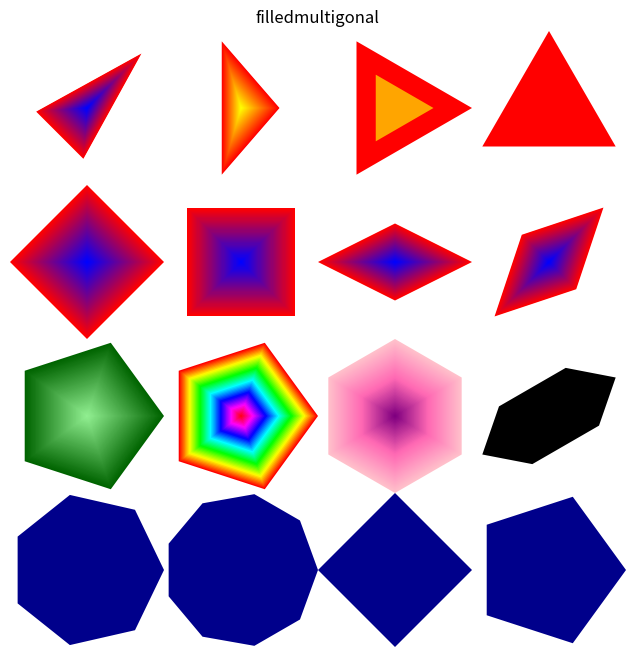

The matplotlib source for this figure:
# Translated from <R script> by r2py v0.3.0
# Model: openrouter:google/gemma-4-31b-it  ScriptMap entities: 19

import numpy as np
import pandas as pd
import matplotlib.pyplot as plt
from matplotlib.colors import LinearSegmentedColormap, hsv_to_rgb

def shadepalette(color1, color2, n=50):
    cmap = LinearSegmentedColormap.from_list("custom", [color1, color2])
    return [cmap(i/max(1, n-1)) for i in range(n)]

def femmecol(n=50):
    # Approximation of femmecol (typically pinks/purples)
    cmap = LinearSegmentedColormap.from_list("femme", ["#ffc0cb", "#ff69b4", "#800080"])
    return [cmap(i/max(1, n-1)) for i in range(n)]

def rainbow(n=50):
    # Match R's rainbow colors (HSV)
    return [hsv_to_rgb([i/n, 1, 1]) for i in range(n)]

# r2py:entity:filledmultigonal
def filledmultigonal(rx=0.25, ry=0.25, nr=3, mid=(0, 0), angle=0, col="red"):
    # Convert angle to radians
    theta_rot = np.radians(angle)
    
    # Determine colors
    if isinstance(col, (list, np.ndarray)):
        colors = col
    elif isinstance(col, str):
        colors = [col]
    else:
        colors = [col]

    # R's filledmultigonal draws nested polygons if a palette is provided
    # to create a filled/shaded effect.
    num_layers = len(colors)
    
    # The basic shape is defined by nr (number of vertices)
    # Note: nr can be non-integer in R, representing a partial vertex
    n_vertices = int(np.ceil(nr))
    angles = np.linspace(0, 2 * np.pi, n_vertices, endpoint=False)
    
    # To create the filling effect, we iterate from the outer layer to the inner
    # R's filledmultigonal draws from largest to smallest
    for i in range(num_layers):
        # Scale factor to shrink the shape for the "fill"
        # This is a heuristic to approximate the R shape package's filling
        scale = 1.0 - (i / max(1, num_layers))
        
        # Vertex coordinates for this layer
        vx = (rx * scale) * np.cos(angles)
        vy = (ry * scale) * np.sin(angles)
        
        # Apply rotation
        x_rot = vx * np.cos(theta_rot) - vy * np.sin(theta_rot)
        y_rot = vx * np.sin(theta_rot) + vy * np.cos(theta_rot)
        
        # Translate to mid
        x_final = x_rot + mid[0]
        y_final = y_rot + mid[1]
        
        # Close the polygon by appending the first point
        x_plot = np.append(x_final, x_final[0])
        y_plot = np.append(y_final, y_final[0])
        
        plt.fill(x_plot, y_plot, color=colors[i], edgecolor='none')

# Setup plot
# r2py:entity:emptyplot
plt.figure(figsize=(8, 8))
plt.xlim(-1, 1)
plt.ylim(-1, 1)
plt.title("filledmultigonal")
plt.axis('off')

# Sequence of calls
# r2py:entity:filledmultigonal
filledmultigonal(rx=0.25, ry=0.125, nr=3, mid=(-0.75, 0.75), 
                 angle=45, col=shadepalette("red", "blue", n=50))
# r2py:entity:filledmultigonal_1
filledmultigonal(rx=0.125, ry=0.25, nr=3, mid=(-0.25, 0.75), 
                 col=shadepalette("red", "yellow", n=50))
# r2py:entity:filledmultigonal_2
filledmultigonal(rx=0.25, ry=0.25, nr=3, mid=(0.25, 0.75),  
                 col=["red", "orange"])
# r2py:entity:filledmultigonal_3
filledmultigonal(rx=0.25, ry=0.25, nr=3, mid=(0.75, 0.75), 
                 angle=90, col="red")

# r2py:entity:filledmultigonal_4
filledmultigonal(rx=0.25, ry=0.25, nr=4, mid=(-0.75, 0.25), 
                 angle=0, col=shadepalette("red", "blue", n=50))
# r2py:entity:filledmultigonal_5
filledmultigonal(rx=0.25, ry=0.25, nr=4, mid=(-0.25, 0.25),  
                 angle=45, col=shadepalette("red", "blue", n=50))
# r2py:entity:filledmultigonal_6
filledmultigonal(rx=0.25, ry=0.125, nr=4, mid=(0.25, 0.25), 
                 angle=0, col=shadepalette("red", "blue", n=50))
# r2py:entity:filledmultigonal_7
filledmultigonal(rx=0.25, ry=0.125, nr=4, mid=(0.75, 0.25), 
                 angle=45, col=shadepalette("red", "blue", n=50))

# r2py:entity:filledmultigonal_8
filledmultigonal(rx=0.25, ry=0.25, nr=5, mid=(-0.75, -0.25),  
                 angle=0, col=shadepalette("darkgreen", "lightgreen", n=50))
# r2py:entity:filledmultigonal_9
filledmultigonal(rx=0.25, angle=0, nr=5, mid=(-0.25, -0.25), 
                 col=rainbow(50))
# r2py:entity:filledmultigonal_10
filledmultigonal(rx=0.25, angle=30, nr=6, mid=(0.25, -0.25), 
                 col=femmecol(50))
# r2py:entity:filledmultigonal_11
filledmultigonal(rx=0.25, ry=0.125, angle=30, nr=6, mid=(0.75, -0.25), 
                 col="black")

# r2py:entity:filledmultigonal_12
filledmultigonal(rx=0.25, col="darkblue", nr=7, mid=(-0.75, -0.75))
# r2py:entity:filledmultigonal_13
filledmultigonal(rx=0.25, col="darkblue", nr=9, mid=(-0.25, -0.75))
# r2py:entity:filledmultigonal_14
filledmultigonal(rx=0.25, col="darkblue", nr=3.7, mid=(0.25, -0.75))
# r2py:entity:filledmultigonal_15
filledmultigonal(rx=0.25, col="darkblue", nr=4.5, mid=(0.75, -0.75))

plt.gca().set_aspect('equal', adjustable='box')
plt.show()
